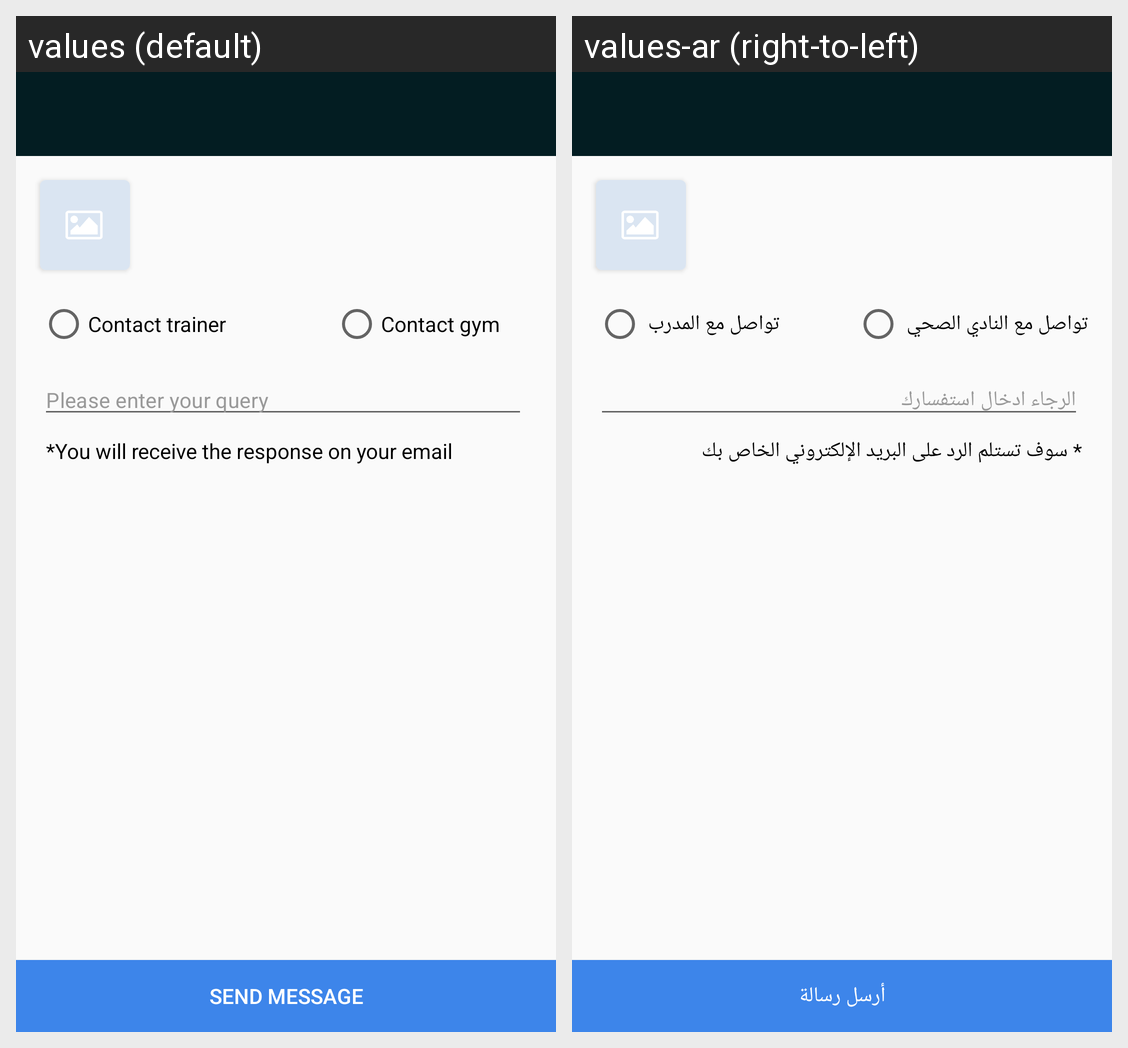

This grid shows one Android layout under two languages. Give, for every string resource on the screen, its name, the default text and each shown locale's text.
Android screen res/layout/activity_contact.xml rendered under 2 locales, left to right: values (default), values-ar (right-to-left). Device: Nexus 5 (rendered at 1080×1920; each locale shown at half size, 540×960, under a caption strip naming it); theme AppTheme.
Strings drawn on this screen, with the default value and each locale's value (text and hints the layout hard-codes, and strings that could not be matched under every locale, appear in the picture but are not listed):

contact_trainer
  values: Contact trainer
  values-ar: تواصل مع المدرب

contact_gym
  values: Contact gym
  values-ar: تواصل مع النادي الصحي

type_your_questions_and_comments_here
  values: Please enter your query
  values-ar: الرجاء ادخال استفسارك

you_will_receive_the_response_via_email
  values: *You will receive the response on your email
  values-ar: * سوف تستلم الرد على البريد الإلكتروني الخاص بك

send_message
  values: Send Message
  values-ar: أرسل رسالة
